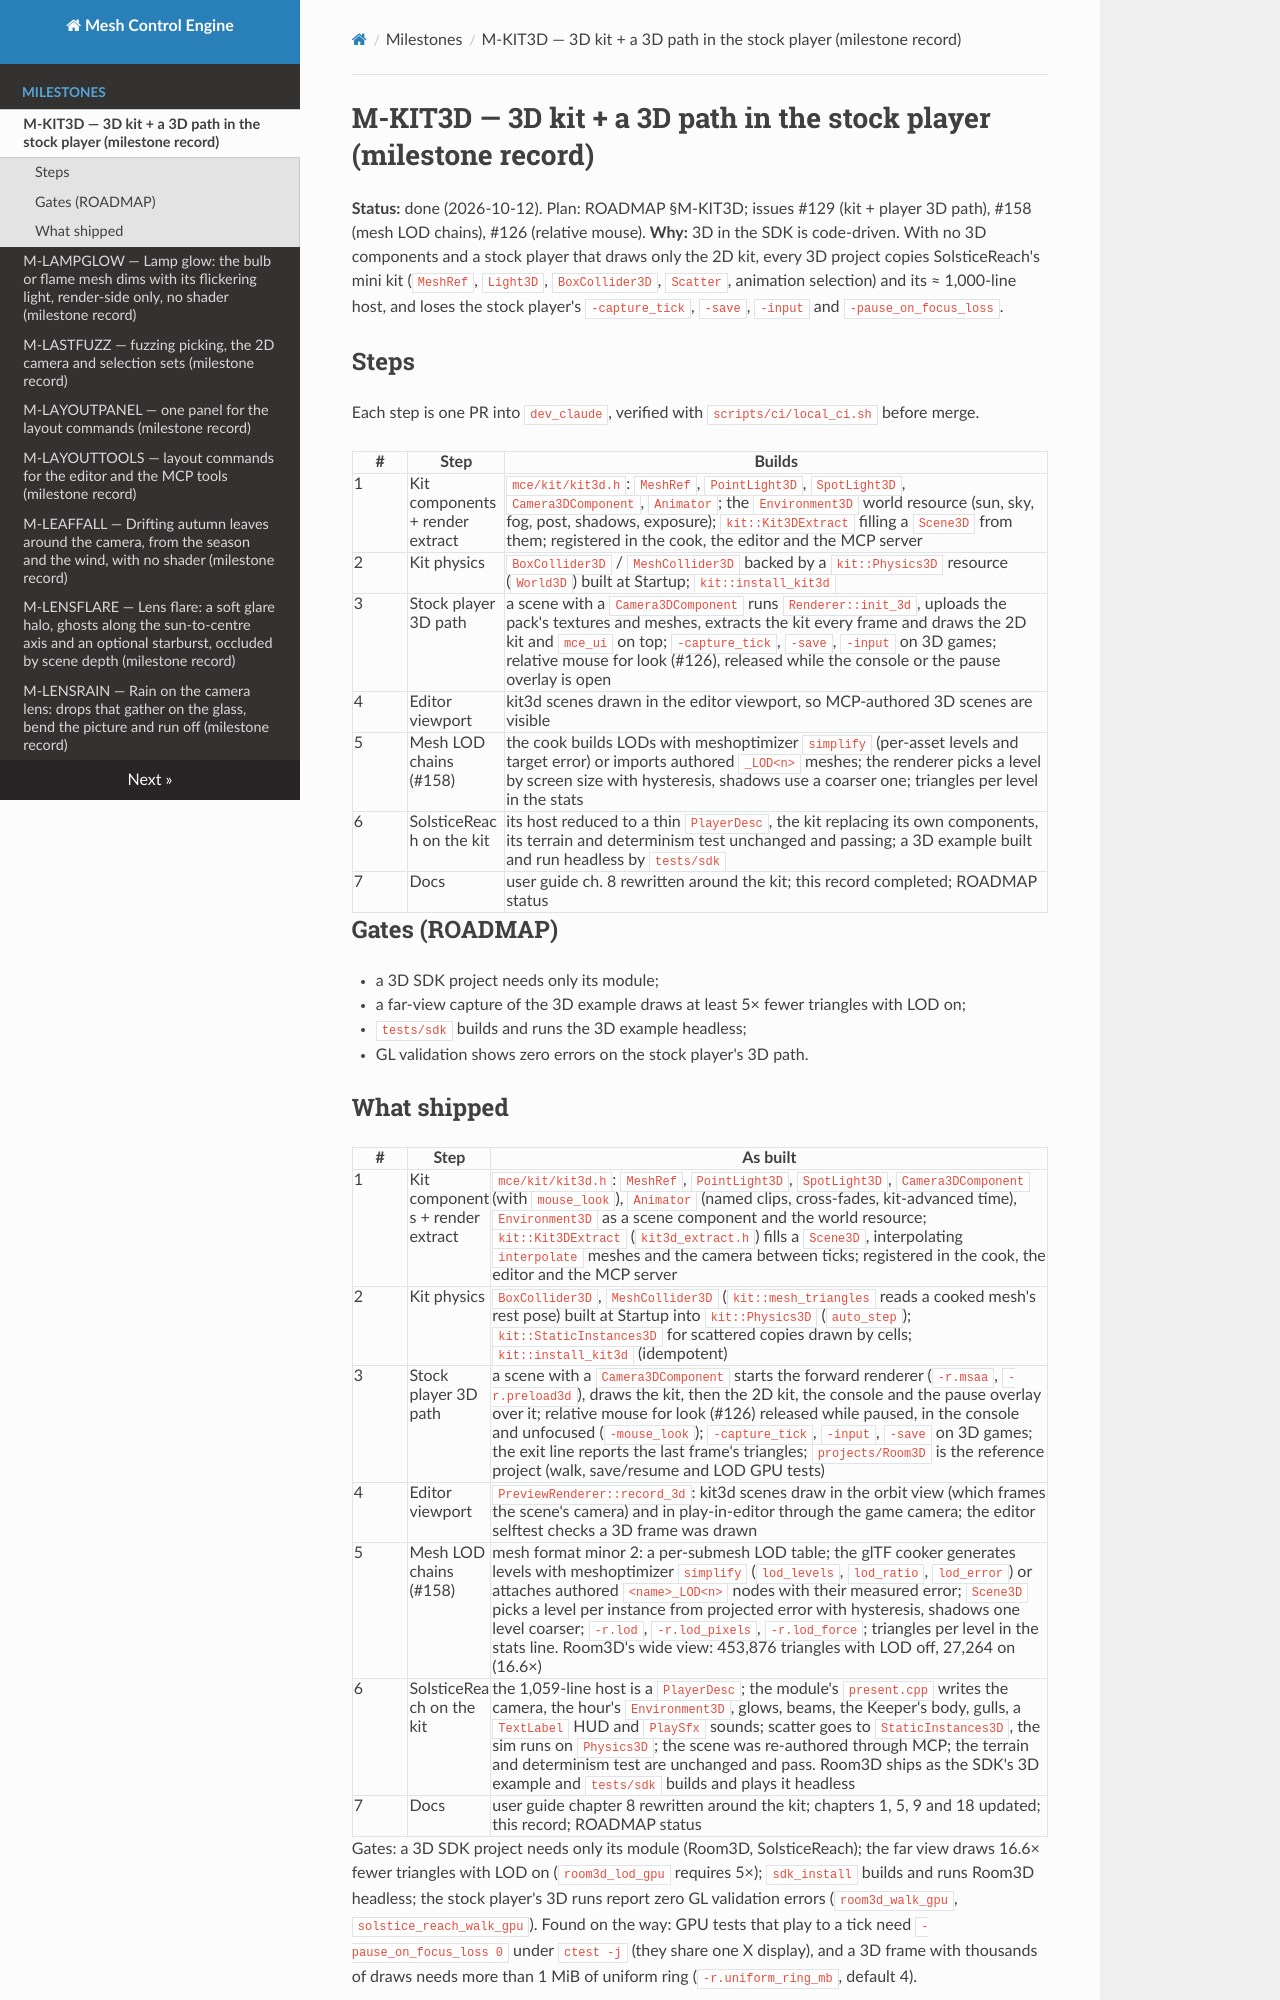

repository: sberkan09/mesh_control_engine · page: milestones/M-KIT3D/index.html · generator: mkdocs

# M-KIT3D — 3D kit + a 3D path in the stock player (milestone record)

**Status:** done (2026-10-12). Plan: ROADMAP §M-KIT3D; issues #129 (kit + player 3D path), #158 (mesh LOD
chains), #126 (relative mouse).
**Why:** 3D in the SDK is code-driven. With no 3D components and a stock player that draws only the 2D kit, every 3D
project copies SolsticeReach's mini kit (`MeshRef`, `Light3D`, `BoxCollider3D`, `Scatter`, animation selection) and
its ≈ 1,000-line host, and loses the stock player's `-capture_tick`, `-save`, `-input` and `-pause_on_focus_loss`.

## Steps

Each step is one PR into `dev_claude`, verified with `scripts/ci/local_ci.sh` before merge.

| # | Step | Builds |
|---|---|---|
| 1 | Kit components + render extract | `mce/kit/kit3d.h`: `MeshRef`, `PointLight3D`, `SpotLight3D`, `Camera3DComponent`, `Animator`; the `Environment3D` world resource (sun, sky, fog, post, shadows, exposure); `kit::Kit3DExtract` filling a `Scene3D` from them; registered in the cook, the editor and the MCP server |
| 2 | Kit physics | `BoxCollider3D` / `MeshCollider3D` backed by a `kit::Physics3D` resource (`World3D`) built at Startup; `kit::install_kit3d` |
| 3 | Stock player 3D path | a scene with a `Camera3DComponent` runs `Renderer::init_3d`, uploads the pack's textures and meshes, extracts the kit every frame and draws the 2D kit and `mce_ui` on top; `-capture_tick`, `-save`, `-input` on 3D games; relative mouse for look (#126), released while the console or the pause overlay is open |
| 4 | Editor viewport | kit3d scenes drawn in the editor viewport, so MCP-authored 3D scenes are visible |
| 5 | Mesh LOD chains (#158) | the cook builds LODs with meshoptimizer `simplify` (per-asset levels and target error) or imports authored `_LOD<n>` meshes; the renderer picks a level by screen size with hysteresis, shadows use a coarser one; triangles per level in the stats |
| 6 | SolsticeReach on the kit | its host reduced to a thin `PlayerDesc`, the kit replacing its own components, its terrain and determinism test unchanged and passing; a 3D example built and run headless by `tests/sdk` |
| 7 | Docs | user guide ch. 8 rewritten around the kit; this record completed; ROADMAP status |

## Gates (ROADMAP)

- a 3D SDK project needs only its module;
- a far-view capture of the 3D example draws at least 5× fewer triangles with LOD on;
- `tests/sdk` builds and runs the 3D example headless;
- GL validation shows zero errors on the stock player's 3D path.
